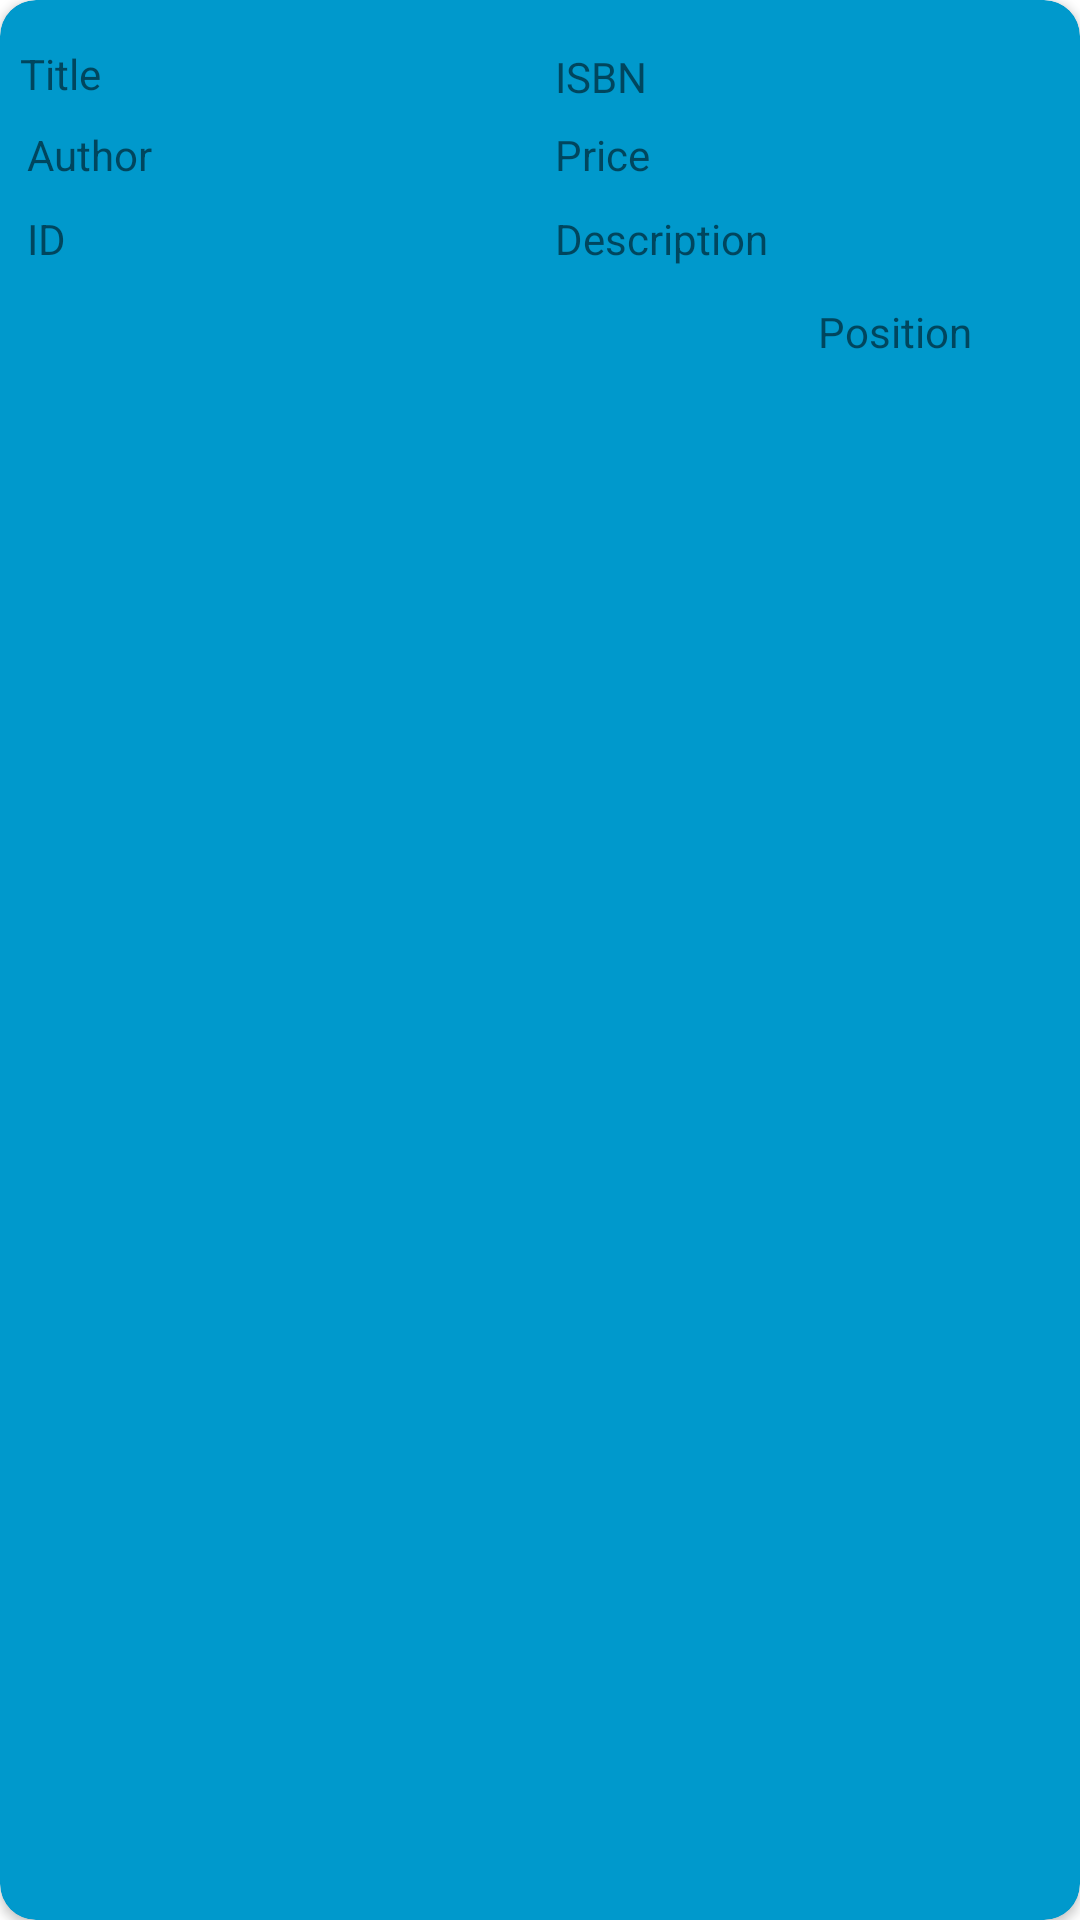

Produce the Android XML layout that renders to this screen, including the resource entries it uses.
<!-- AndroidManifest.xml: application theme Theme.Labweek5 -->
<!-- res/layout/cards.xml -->
<?xml version="1.0" encoding="utf-8"?>
<androidx.cardview.widget.CardView xmlns:android="http://schemas.android.com/apk/res/android"
    xmlns:card_view="http://schemas.android.com/apk/res-auto"
    xmlns:tools="http://schemas.android.com/tools"
    android:id="@+id/card_view"
    android:layout_width="match_parent"
    android:layout_height="wrap_content"
    android:layout_margin="5dp"
    card_view:cardBackgroundColor="@android:color/holo_blue_dark"
    card_view:cardCornerRadius="12dp">

    <androidx.constraintlayout.widget.ConstraintLayout
        android:layout_width="400dp"
        android:layout_height="136dp"
        card_view:layout_constraintBottom_toTopOf="@+id/isbnCard"
        card_view:layout_constraintTop_toTopOf="@+id/isbnCard">

        <TextView
            android:id="@+id/idCard"
            android:layout_width="wrap_content"
            android:layout_height="wrap_content"
            android:text="ID"
            card_view:layout_constraintBottom_toBottomOf="parent"
            card_view:layout_constraintEnd_toEndOf="parent"
            card_view:layout_constraintHorizontal_bias="0.023"
            card_view:layout_constraintStart_toStartOf="parent"
            card_view:layout_constraintTop_toTopOf="parent"
            card_view:layout_constraintVertical_bias="0.598" />

        <TextView
            android:id="@+id/descCard"
            android:layout_width="wrap_content"
            android:layout_height="wrap_content"
            android:layout_marginTop="9dp"
            android:text="Description"
            card_view:layout_constraintStart_toStartOf="@+id/priceCard"
            card_view:layout_constraintTop_toBottomOf="@+id/priceCard" />

        <TextView
            android:id="@+id/authorCard"
            android:layout_width="wrap_content"
            android:layout_height="wrap_content"
            android:layout_marginTop="8dp"
            android:text="Author"
            android:textSize="14sp"
            card_view:layout_constraintBottom_toBottomOf="parent"
            card_view:layout_constraintEnd_toEndOf="parent"
            card_view:layout_constraintHorizontal_bias="0.025"
            card_view:layout_constraintStart_toStartOf="parent"
            card_view:layout_constraintTop_toTopOf="parent"
            card_view:layout_constraintVertical_bias="0.311" />

        <TextView
            android:id="@+id/priceCard"
            android:layout_width="wrap_content"
            android:layout_height="wrap_content"
            android:layout_marginTop="7dp"
            android:text="Price"
            card_view:layout_constraintStart_toStartOf="@+id/isbnCard"
            card_view:layout_constraintTop_toBottomOf="@+id/isbnCard" />

        <TextView
            android:id="@+id/isbnCard"
            android:layout_width="wrap_content"
            android:layout_height="wrap_content"
            android:layout_marginTop="16dp"
            android:text="ISBN"
            card_view:layout_constraintEnd_toEndOf="parent"
            card_view:layout_constraintHorizontal_bias="0.501"
            card_view:layout_constraintStart_toStartOf="parent"
            card_view:layout_constraintTop_toTopOf="parent" />

        <TextView
            android:id="@+id/titleCard"
            android:layout_width="127dp"
            android:layout_height="25dp"
            android:text="Title"
            android:textSize="14sp"
            card_view:layout_constraintBottom_toBottomOf="parent"
            card_view:layout_constraintEnd_toEndOf="parent"
            card_view:layout_constraintHorizontal_bias="0.025"
            card_view:layout_constraintStart_toStartOf="parent"
            card_view:layout_constraintTop_toTopOf="parent"
            card_view:layout_constraintVertical_bias="0.135" />

        <TextView
            android:id="@+id/positionCard"
            android:layout_width="wrap_content"
            android:layout_height="wrap_content"
            android:text="Position"
            card_view:layout_constraintBottom_toBottomOf="parent"
            card_view:layout_constraintEnd_toEndOf="parent"
            card_view:layout_constraintHorizontal_bias="0.782"
            card_view:layout_constraintStart_toStartOf="parent"
            card_view:layout_constraintTop_toTopOf="parent"
            card_view:layout_constraintVertical_bias="0.863" />
    </androidx.constraintlayout.widget.ConstraintLayout>

</androidx.cardview.widget.CardView>
<!-- resources referenced by this layout -->
<resources>
  <style name="Theme.Labweek5" parent="Theme.MaterialComponents.DayNight.NoActionBar">
          
          <item name="colorPrimary">@color/purple_500</item>
          <item name="colorPrimaryVariant">@color/purple_700</item>
          <item name="colorOnPrimary">@color/white</item>
          
          <item name="colorSecondary">@color/teal_200</item>
          <item name="colorSecondaryVariant">@color/teal_700</item>
          <item name="colorOnSecondary">@color/black</item>
          
          <item name="android:statusBarColor">?attr/colorPrimaryVariant</item>
          
      </style>
  <!-- not gathered from this repository: default colours our renderer supplied (Android Studio template values) -->
  <color name="purple_500">#FF6200EE</color>
  <color name="purple_700">#FF3700B3</color>
  <color name="teal_200">#FF03DAC5</color>
  <color name="teal_700">#FF018786</color>
  <color name="black">#FF000000</color>
  <color name="white">#FFFFFFFF</color>
</resources>
